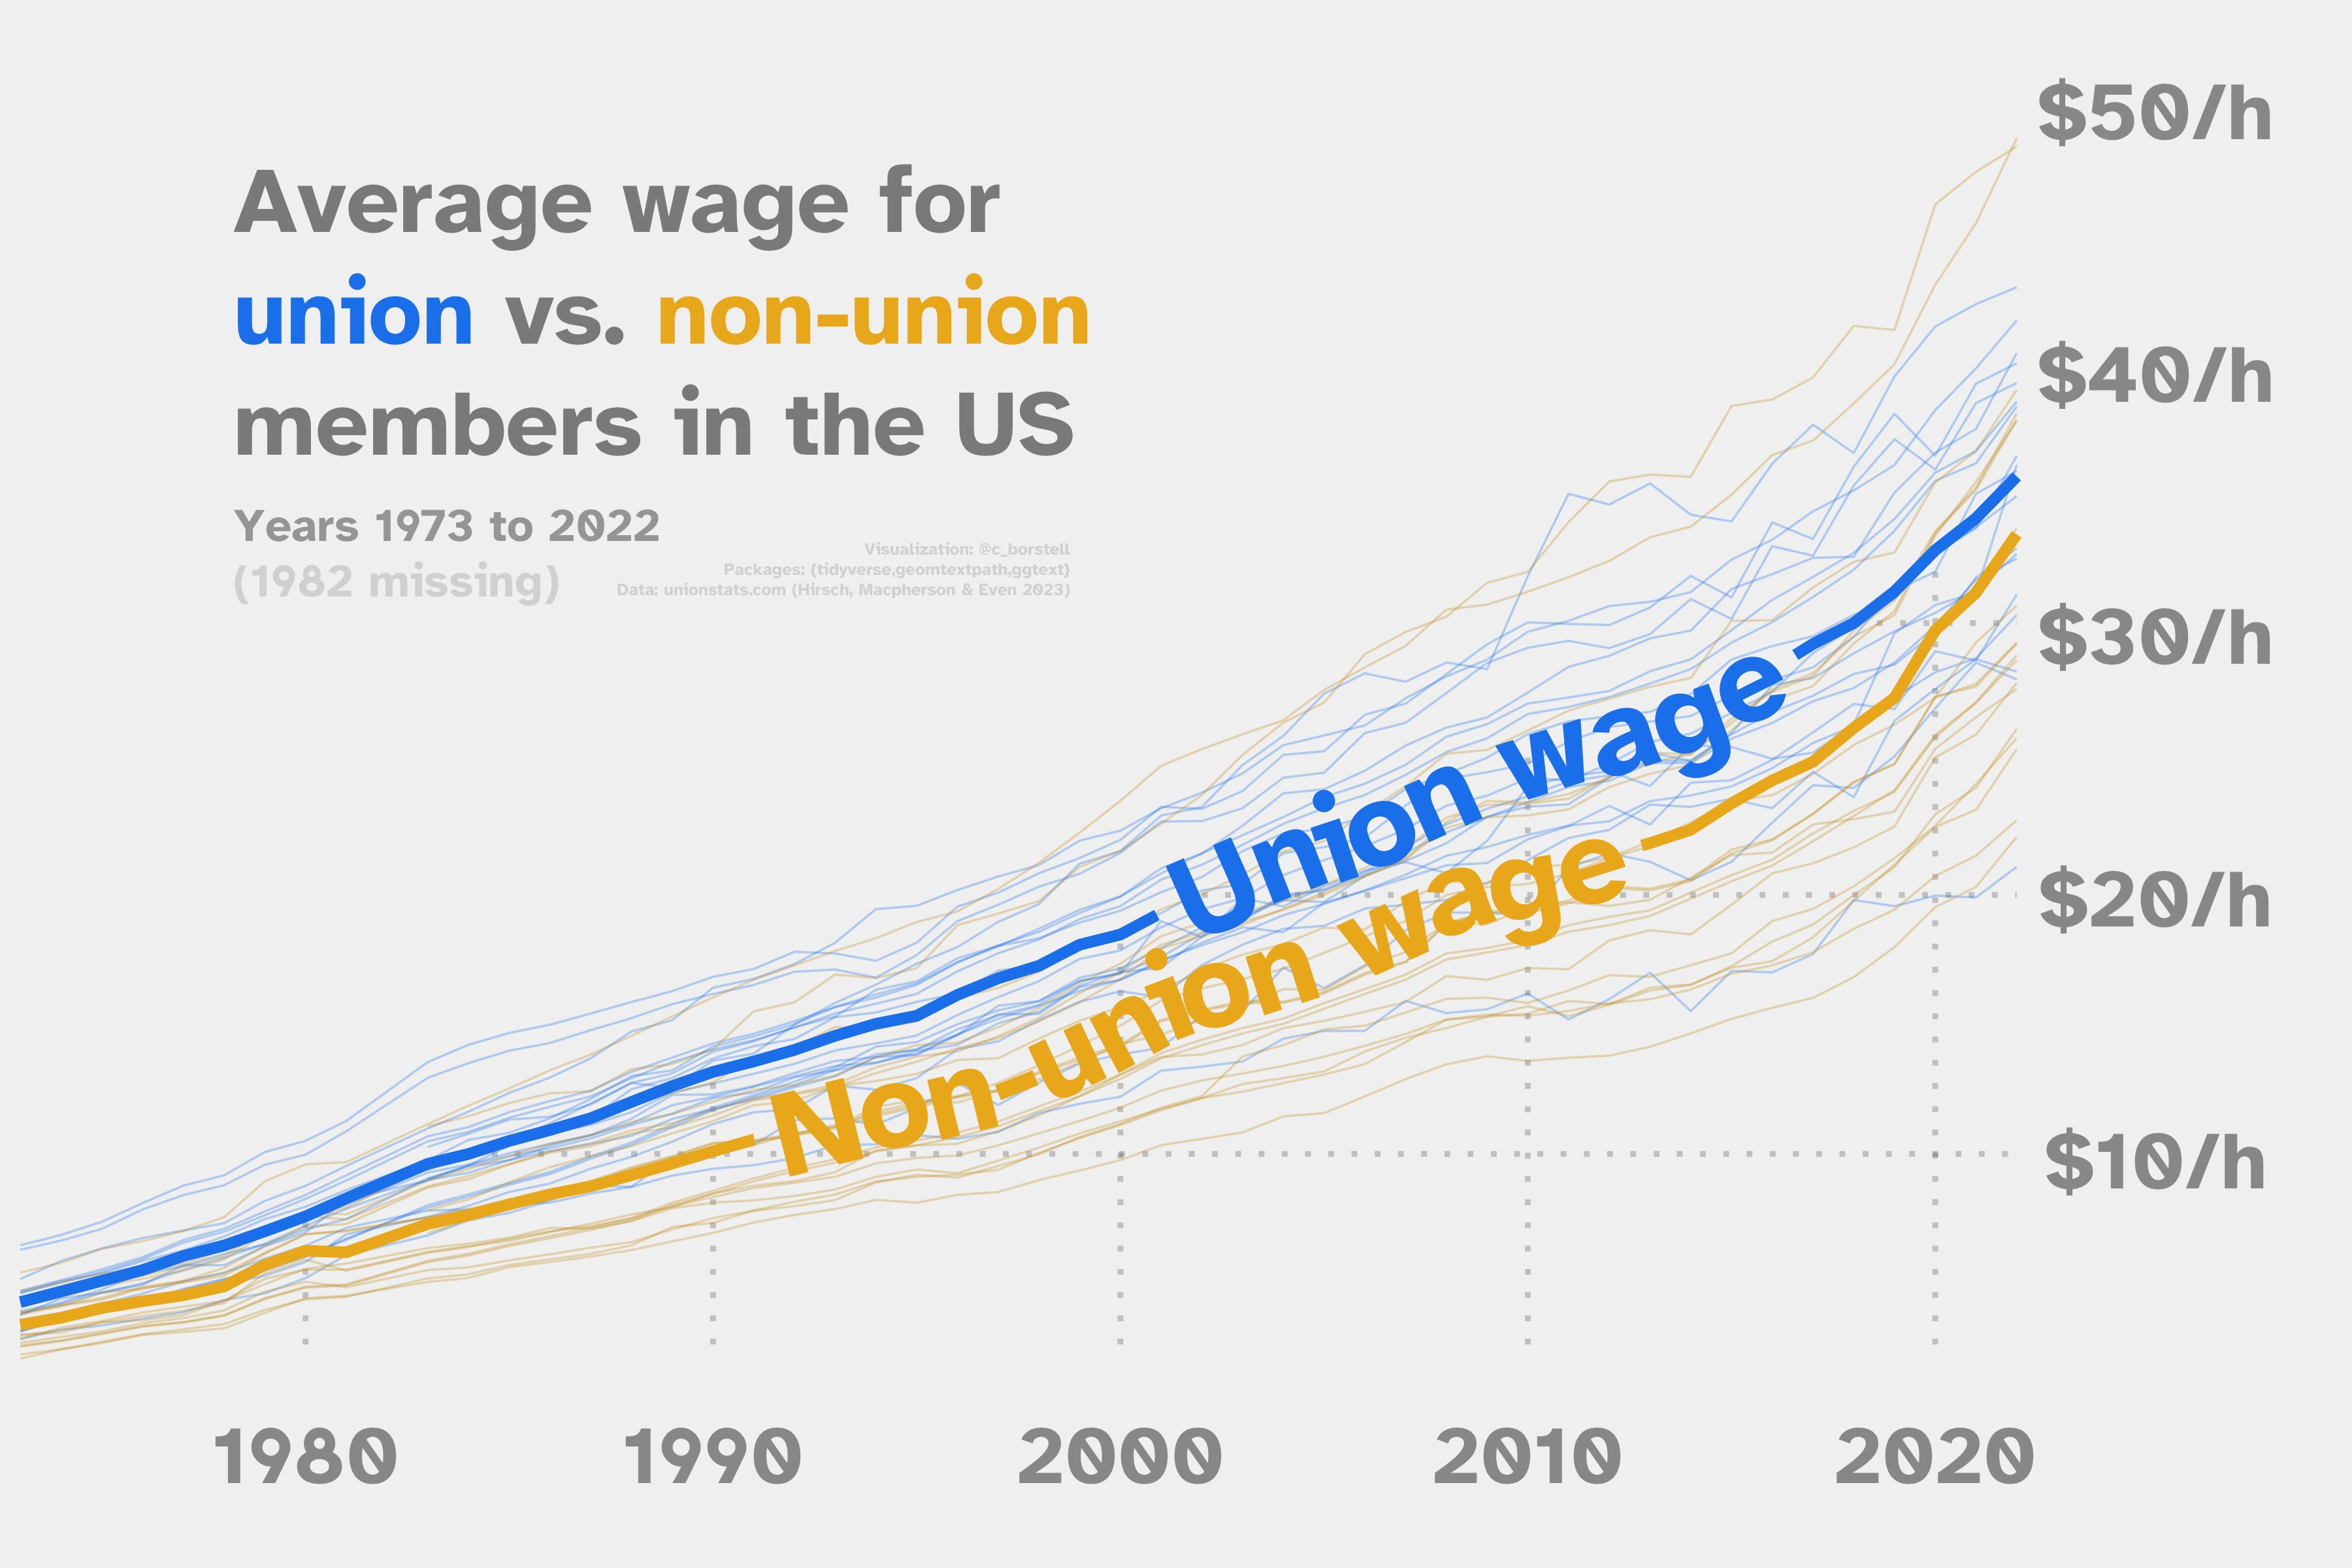

Write the R code that produced this figure.

# Load libraries ----------------------------------------------------------

library(tidyverse)
library(geomtextpath)
library(ggtext)



# Read data ---------------------------------------------------------------

wages <- read_csv("https://raw.githubusercontent.com/rfordatascience/tidytuesday/master/data/2023/2023-09-05/wages.csv")
#demographics <- read_csv("https://raw.githubusercontent.com/rfordatascience/tidytuesday/master/data/2023/2023-09-05/demographics.csv")
#states <- read_csv("https://raw.githubusercontent.com/rfordatascience/tidytuesday/master/data/2023/2023-09-05/states.csv")



# Transform data ----------------------------------------------------------

# Remove aggregated numbers (public vs. private) and duplicates for the total
wages <- wages |> 
  filter(!facet %in% c("public sector: all", "private sector: all")) |> 
  slice(1, .by = c(facet, year))

# Create a small data frame with the years when the average 
# union wage first broke another $10/h (i.e. $10, $20, $30)
first_10s <- wages |> 
  filter(facet=="all wage and salary workers") |> 
  mutate(tens = union_wage%/%10) |> 
  filter(tens > 0) |> 
  slice(1, .by = tens)



# Plot data ---------------------------------------------------------------

ggplot() +
  # Gridlines
  # Create vertical gridlines for every ten years 1980-2020, meeting then average union wage
  geom_segment(aes(x=seq(1980, 2020, 10), xend=seq(1980, 2020, 10), y=3, yend=slice(group_by(filter(wages, facet=="all wage and salary workers" & year %in% seq(1980, 2020, 10)), year, union_wage), 1)$union_wage),
               alpha=.2, linetype=3) +
  # Create horizontal gridlines for years when a new $10/h limit was reached for the average union wage
  geom_segment(aes(x=first_10s$year, xend=2022, y=first_10s$union_wage, yend=first_10s$union_wage),
               alpha=.2, linetype=3) +
  
  # Wages
  # Union member wages by type of profession
  geom_line(data = filter(wages, facet!="all wage and salary workers"), aes(year, union_wage, group=facet),
            linewidth=.2, alpha=.3, color="dodgerblue2") +
  # Non-union member wages by type of profession
  geom_line(data = filter(wages, facet!="all wage and salary workers"), aes(year, nonunion_wage, group=facet),
            linewidth=.2, alpha=.3, color="goldenrod3") +
  # Union member wages totals
  geom_textline(data = filter(wages, facet=="all wage and salary workers"), aes(x=year, y=union_wage), 
                label="Union wage", linewidth=1, color="dodgerblue2", 
                family="Atkinson Hyperlegible Bold", size=8, hjust=.8) +
  # Non-union member wages totals
  geom_textline(data = filter(wages, facet=="all wage and salary workers"), aes(year, nonunion_wage),
            label="Non-union wage", linewidth=1, color="goldenrod2", 
            family="Atkinson Hyperlegible Bold", size=8, hjust=.6) +
  
  # Add textboxes as title, subtitle and caption
  geom_textbox(aes(x=1990, y=42, label="Average wage for <span style=color:dodgerblue2>union</span> vs. <span style=color:goldenrod2>non-union</span> members in the US"), 
               box.color="transparent", fill="transparent", family="Atkinson Hyperlegible Bold", color="grey55", size=6, width = .5) +
  geom_textbox(aes(x=1990, y=33, label="Years 1973 to 2022<br><span style=color:grey85>(1982 missing)</span>"), 
               box.color="transparent", fill="transparent", family="Atkinson Hyperlegible Bold", color="grey65", size=3, width = .5) +
  geom_textbox(aes(x=1987, y=32.5, label="Visualization: @c_borstell<br>Packages: {tidyverse,geomtextpath,ggtext}<br>Data: unionstats.com (Hirsch, Macpherson & Even 2023)"), 
               box.color="transparent", fill="transparent", family="Atkinson Hyperlegible Bold", color="grey85", size=1.1, width = .5, halign=1) +
  
  # Make y axis tick labels $n/h and move to the right side
  scale_y_continuous(labels = scales::dollar_format(suffix = "/h"), position = "right") +
  
  # Customize
  scale_x_continuous(expand = c(0, .5)) +
  theme_void(base_family = "Atkinson Hyperlegible", base_size=15) +
  theme(axis.text = element_text(family = "Atkinson Hyperlegible Bold", color="grey60"),
        panel.background = element_rect(fill="grey95", color="transparent"),
        plot.background = element_rect(fill="grey95", color="transparent"),
        plot.margin = margin(5, 5, 5, 0, unit = "mm"))

# Save plot
ggsave(width = 6, height = 4, units = "in", dpi = 600)
